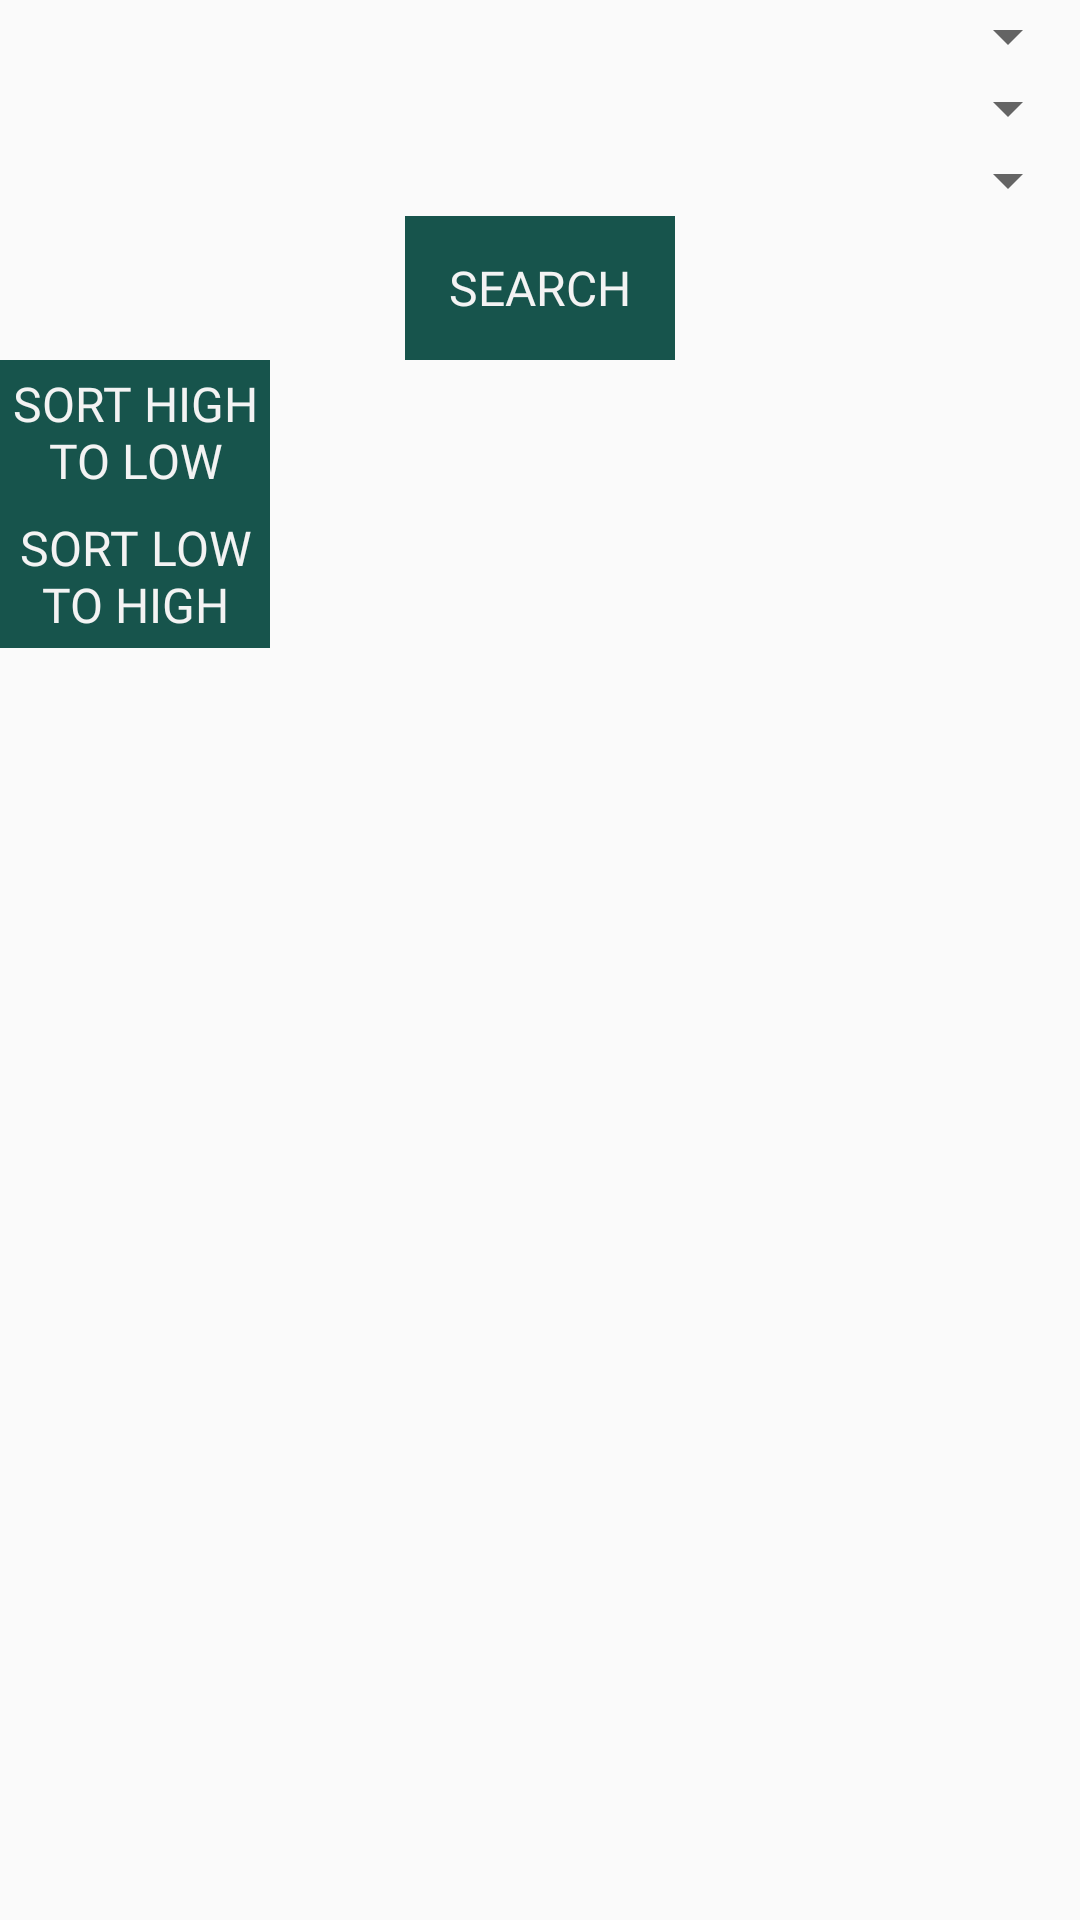

Android layout source for this screen:
<!-- AndroidManifest.xml: application theme AppTheme -->
<!-- res/layout/activity_product.xml -->
<?xml version="1.0" encoding="utf-8"?>
<LinearLayout xmlns:android="http://schemas.android.com/apk/res/android"
    xmlns:app="http://schemas.android.com/apk/res-auto"
    xmlns:tools="http://schemas.android.com/tools"
    android:layout_width="match_parent"
    android:layout_height="match_parent"
    android:orientation="vertical"
    tools:context=".ProductActivity">

    <LinearLayout
        android:layout_width="match_parent"
        android:layout_height="wrap_content"
        android:orientation="vertical"

        >
        <Spinner
            android:id="@+id/DrinkType_Spinner"
            android:layout_width="fill_parent"
            android:layout_height="wrap_content"
            android:layout_weight="1"/>


        <Spinner
            android:id="@+id/Brand_Spinner"
            android:layout_width="fill_parent"
            android:layout_height="wrap_content"
            android:layout_weight="1"/>

        <Spinner
            android:id="@+id/Amount_Spinner"
            android:layout_width="fill_parent"
            android:layout_height="wrap_content"
            android:layout_weight="1"/>


    </LinearLayout>


    <Button
        android:id="@+id/action_button"
        android:layout_width="wrap_content"
        android:layout_height="wrap_content"
        android:layout_gravity="center"
        android:text="Search"
        />


    <Button
        android:layout_width="wrap_content"
        android:layout_height="wrap_content"
        android:text="Sort high to low"
        android:id="@+id/sort_high_to_low"
        />

    <Button
        android:layout_width="wrap_content"
        android:layout_height="wrap_content"
        android:text="Sort low to high"
        android:id="@+id/sort_low_to_high"
        />


    <androidx.recyclerview.widget.RecyclerView
        android:layout_width="match_parent"
        android:layout_height="240dp"
        android:id="@+id/my_recycler_view"
        >


    </androidx.recyclerview.widget.RecyclerView>





</LinearLayout>
<!-- resources referenced by this layout -->
<resources>
  <style name="AppTheme" parent="Theme.AppCompat.Light.DarkActionBar">
          
          <item name="colorPrimary">@color/colorPrimary</item>
          <item name="colorPrimaryDark">@color/colorPrimaryDark</item>
          <item name="android:textColor">#000</item>
  
          <item name="colorAccent">@color/colorAccent</item>
          <item name="android:textViewStyle">@style/RobotoTextViewStyle</item>
          <item name="android:buttonStyle">@style/RobotoButtonStyle</item>
  
      </style>
  <color name="colorPrimary">#17544C</color>
  <color name="colorPrimaryDark">#002b24</color>
  <color name="colorAccent">#478178</color>
  <style name="RobotoTextViewStyle" parent="android:Widget.TextView">
          <item name="android:fontFamily">sans-serif-light</item>
      </style>
  <style name="RobotoButtonStyle" parent="android:Widget.Holo.Button">
          <item name="android:fontFamily">@font/roboto_bold</item>
          <item name="android:textSize">16dp</item>
          <item name="android:textColor">@color/colorSecondary</item>
          <item name="android:textAllCaps">true</item>
          <item name="android:background">@color/colorPrimary</item>
          <item name="android:height">15dp</item>
          <item name="android:width">90dp</item>
          <item name="android:radius">14dp</item>
  
      </style>
</resources>
